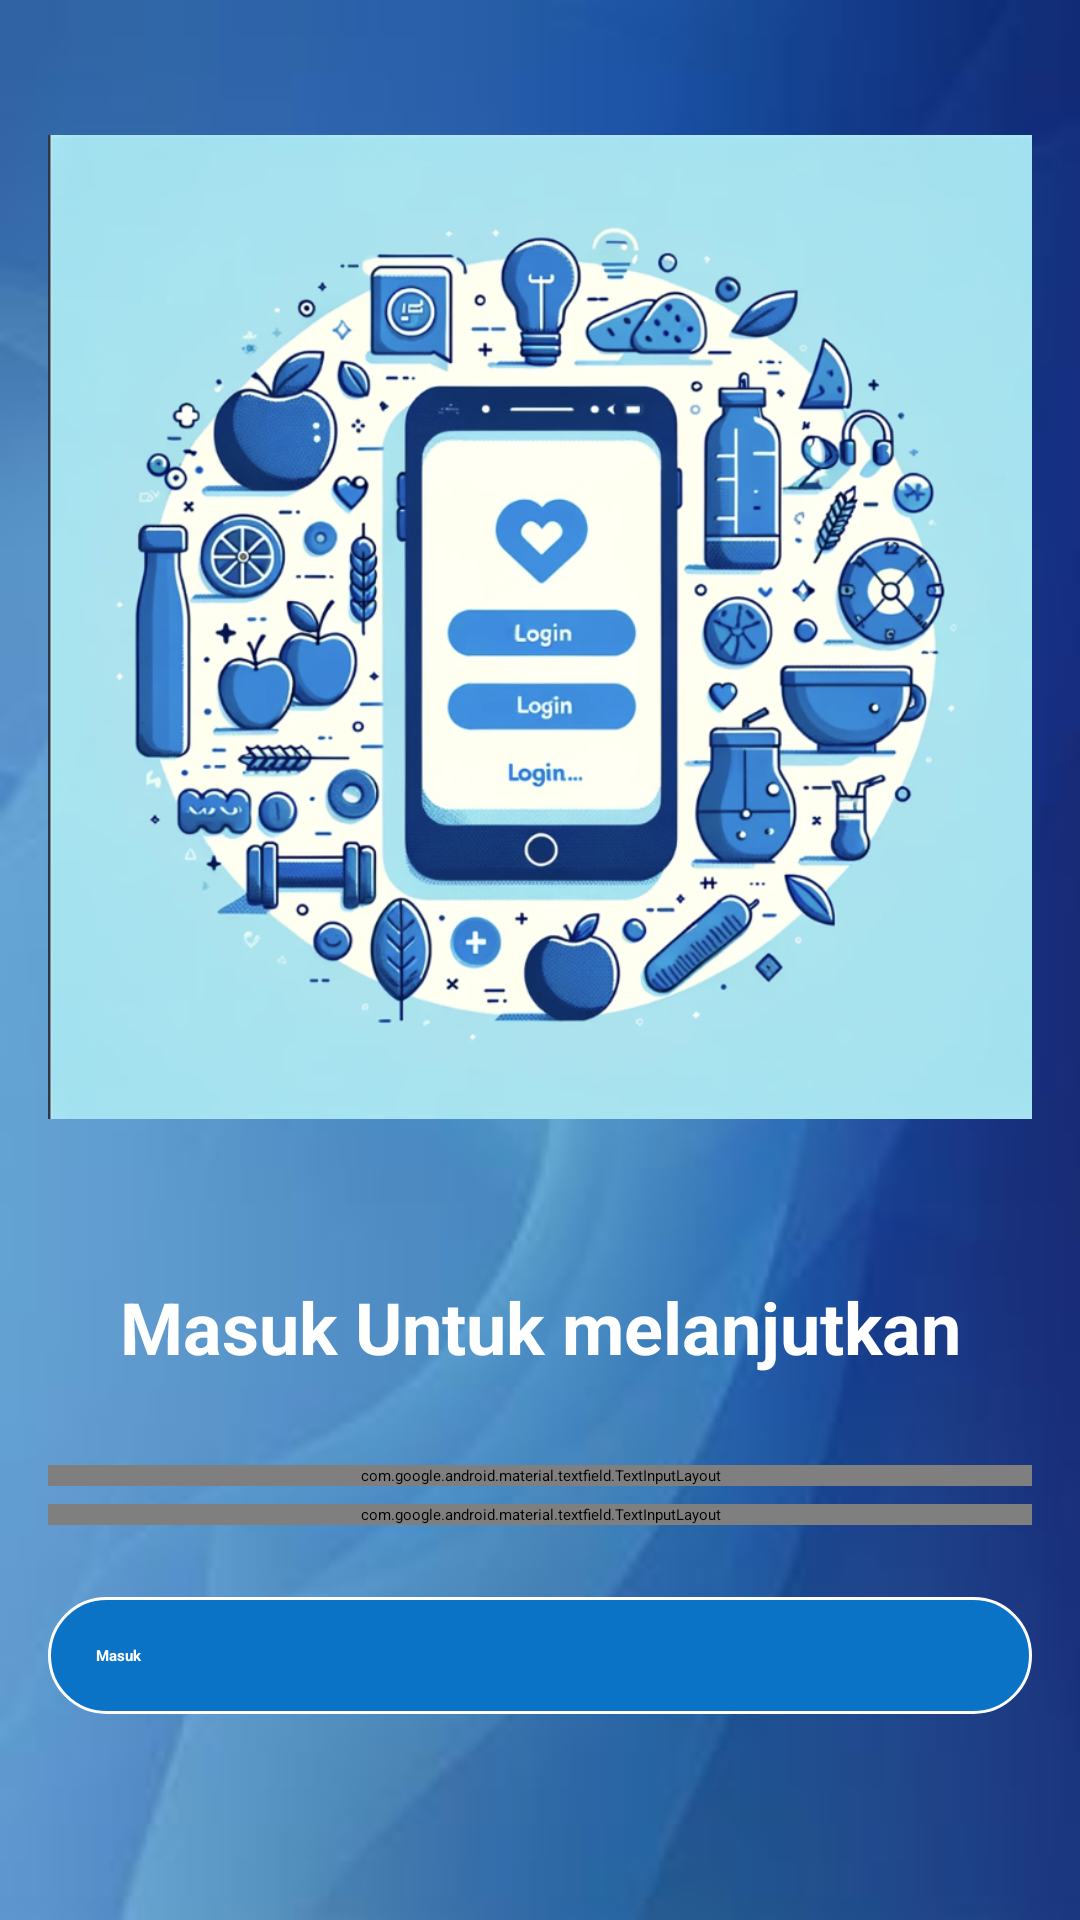

The Android layout XML behind this screen, and the referenced resources:
<!-- AndroidManifest.xml: application theme Theme.FitLife -->
<!-- res/layout/fragment_login.xml -->
<?xml version="1.0" encoding="utf-8"?>
<FrameLayout xmlns:android="http://schemas.android.com/apk/res/android"
    xmlns:tools="http://schemas.android.com/tools"
    android:layout_width="match_parent"
    android:layout_height="match_parent"
    xmlns:app="http://schemas.android.com/apk/res-auto"
    android:background="@drawable/blue2"
    android:padding="16dp"
    tools:context=".authentication.LoginFragment">

    <LinearLayout
        android:layout_width="match_parent"
        android:layout_height="wrap_content"
        android:orientation="vertical">

        <ImageView
            android:layout_width="wrap_content"
            android:layout_height="386dp"
            android:src="@drawable/loginn" />

        <TextView
            android:layout_marginVertical="24dp"
            android:layout_width="match_parent"
            android:layout_height="wrap_content"
            android:gravity="center"
            android:textSize="24sp"
            android:textStyle="bold"
            android:textColor="@color/white"
            android:text="Masuk Untuk melanjutkan"/>

        <com.google.android.material.textfield.TextInputLayout
            android:layout_width="match_parent"
            android:layout_height="wrap_content"
            android:textColorHint="@color/gray"
            android:layout_marginTop="6dp">

            <com.google.android.material.textfield.TextInputEditText
                android:id="@+id/edt_email"
                android:layout_width="match_parent"
                android:layout_height="wrap_content"
                android:inputType="textEmailAddress"
                android:textColor="@color/black"
                android:background="@drawable/edittext_background"
                android:textColorHint="@color/gray"

                android:hint="Alamat Email"/>

        </com.google.android.material.textfield.TextInputLayout>
        <com.google.android.material.textfield.TextInputLayout
            android:layout_width="match_parent"
            android:layout_height="wrap_content"
            app:passwordToggleEnabled="true"
            app:passwordToggleTint="@color/gray"
            android:textColorHint="@color/gray"
            android:layout_marginTop="6dp">

            <com.google.android.material.textfield.TextInputEditText
                android:id="@+id/edt_password"
                android:layout_width="match_parent"
                android:layout_height="wrap_content"
                android:inputType="textPassword"
                android:textColor="@color/black"
                android:background="@drawable/edittext_background"
                android:textColorHint="@color/gray"
                android:hint="Kata Sandi"/>

        </com.google.android.material.textfield.TextInputLayout>

        <androidx.appcompat.widget.AppCompatButton
            android:id="@+id/btn_login"
            android:layout_width="match_parent"
            android:layout_height="wrap_content"
            android:layout_marginTop="24dp"
            android:text="Masuk"
            android:textStyle="bold"
            android:textColor="@color/white"
            android:background="@drawable/bg_button"
            android:padding="16dp"/>

    </LinearLayout>

</FrameLayout>
<!-- resources referenced by this layout -->
<resources>
  <color name="black">#202020</color>
  <color name="gray">#8F8F8F</color>
  <color name="white">#FFFFFF</color>
  <!-- drawable bg_button (drawable) -->
  <shape xmlns:android="http://schemas.android.com/apk/res/android">
      <solid android:color="@color/dark_blue" /> 
      <corners android:radius="500dp" />
      <stroke android:width="1dp" android:color="@color/white" />
      
  
  </shape>
  <!-- drawable blue2: jpg bitmap (drawable, 5965 bytes) -->
  <!-- drawable edittext_background (drawable) -->
  <?xml version="1.0" encoding="utf-8"?>
  <selector xmlns:android="http://schemas.android.com/apk/res/android">
      <item>
          <shape android:shape="rectangle">
              <solid android:color="@color/white"/> 
              <corners android:radius="500dp"/> 
          </shape>
      </item>
  </selector>
  <!-- drawable loginn: png bitmap (drawable, 681857 bytes) -->
  <style name="Theme.FitLife" parent="Base.Theme.FitLife">
      
      <item name="android:navigationBarColor">@android:color/transparent</item>
      <item name="android:statusBarColor">@android:color/transparent</item>
      <item name="android:windowLightStatusBar">?attr/isLightTheme</item>
    </style>
  <color name="dark_blue">#0B73C5</color>
</resources>
